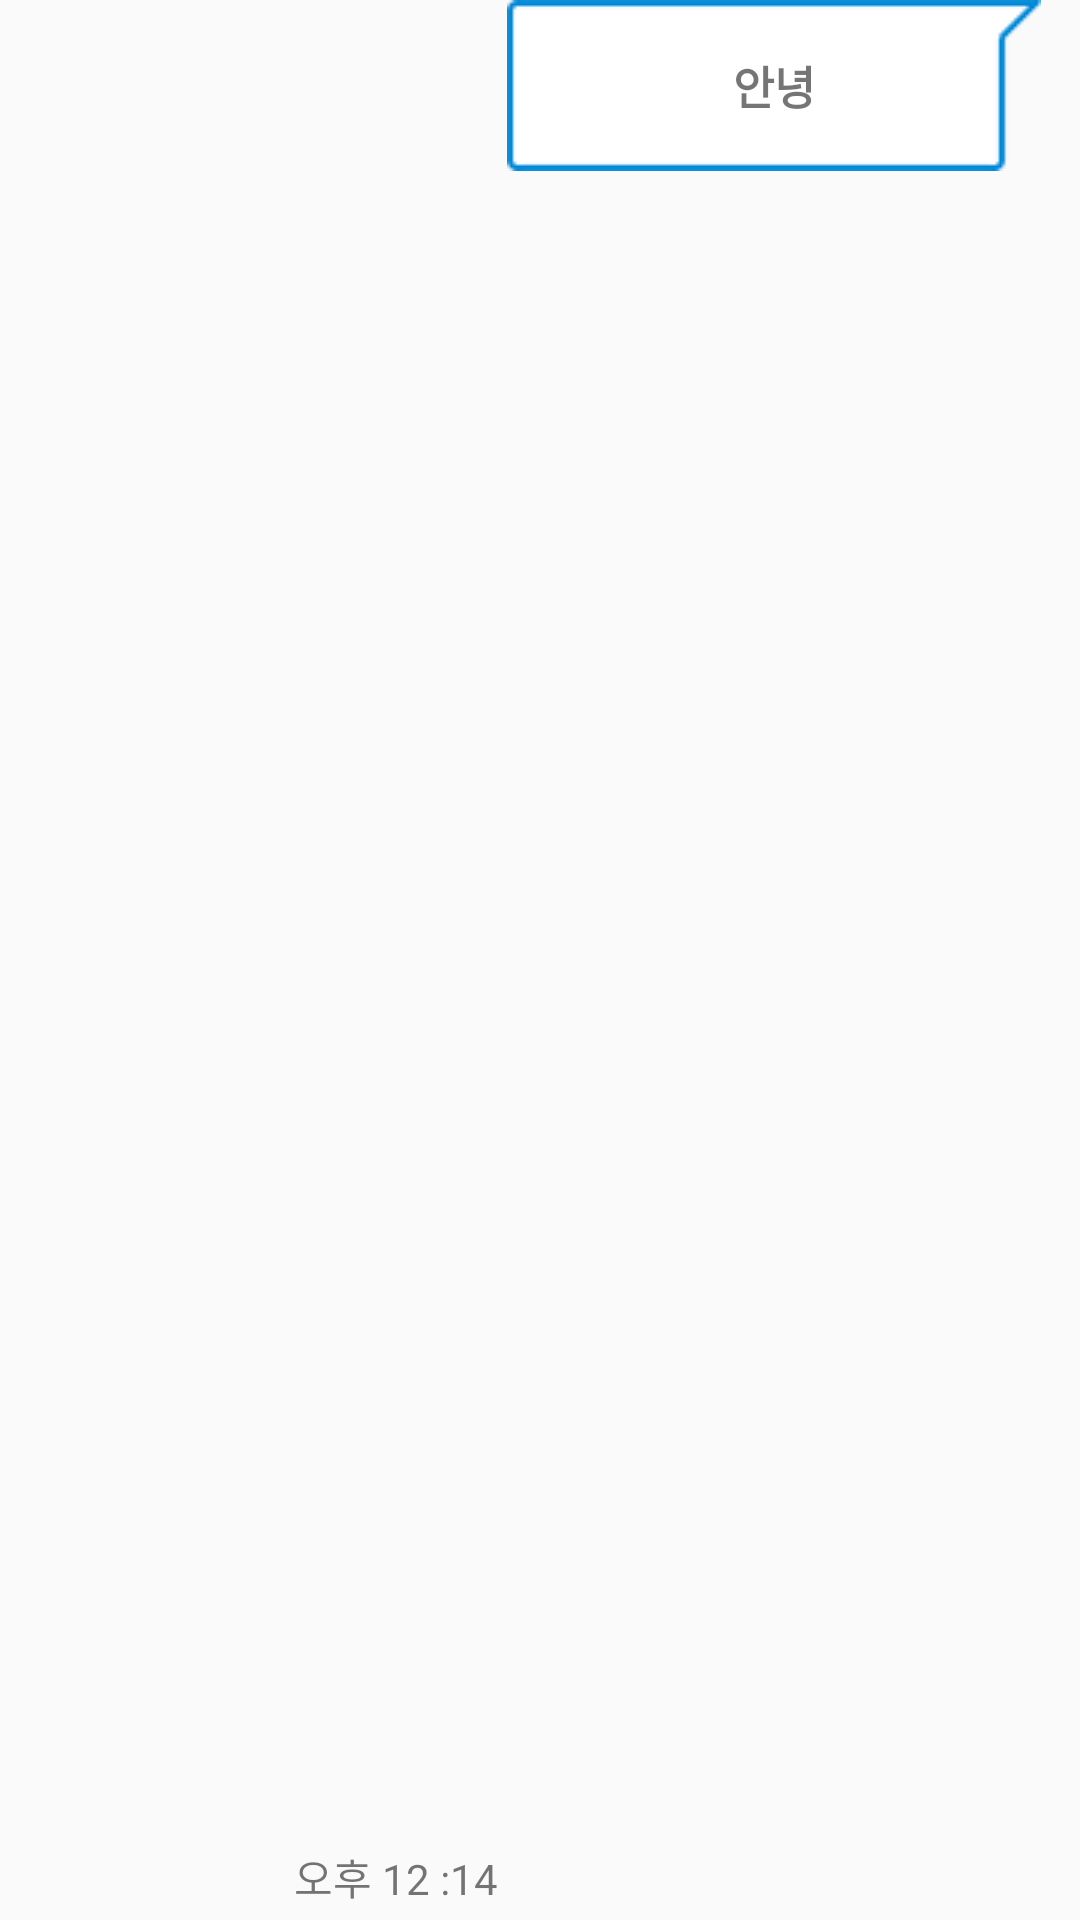

Here is an Android app screen rendered from its layout file. Give the layout XML and the strings, colors and styles it references.
<!-- AndroidManifest.xml: application theme AppTheme -->
<!-- res/layout/chat_item.xml -->
<?xml version="1.0" encoding="utf-8"?>
<LinearLayout
    xmlns:android="http://schemas.android.com/apk/res/android"
    android:layout_width="match_parent"
    android:layout_height="50dp"
    android:gravity="right"
    android:id="@+id/chatlayout"
    android:layout_marginTop="10dp"
    android:orientation="horizontal">

    <TextView
        android:id="@+id/chatitemtime"
        android:layout_width="wrap_content"
        android:layout_height="wrap_content"
        android:layout_gravity="bottom"
        android:text="오후 12 :14"
        android:layout_marginRight="3dp"
        android:layout_marginBottom="2dp"/>

    <TextView
        android:id="@+id/chatitemmessge"
        android:layout_width="wrap_content"
        android:layout_height="wrap_content"
        android:gravity="center"
        android:text="안녕"
        android:textSize="15sp"
        android:textStyle="bold"
        android:background="@drawable/chatbackground"
        android:layout_marginRight="13dp"
        />

</LinearLayout>
<!-- resources referenced by this layout -->
<resources>
  <!-- drawable chatbackground: png bitmap (drawable-v24, 596 bytes) -->
  <style name="AppTheme" parent="Theme.AppCompat.DayNight.NoActionBar">
          
          <item name="colorPrimary">@color/colorPrimary</item>
          <item name="colorPrimaryDark">@color/colorPrimaryDark</item>
          <item name="colorAccent">@color/colorAccent</item>
      </style>
  <color name="colorPrimary">#0088d7</color>
  <color name="colorPrimaryDark">#005ca5</color>
  <color name="colorAccent">#FF4081</color>
</resources>
